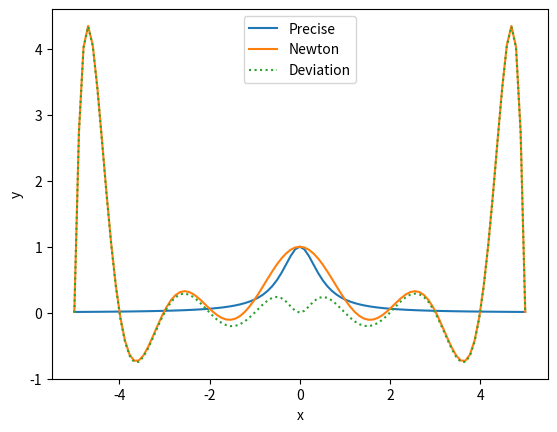

The matplotlib source for this figure: (Note: this script raises an exception after producing the figure.)
import numpy as np
from math import *
import matplotlib.pyplot as plt

def func(x):
    return 1/(1+4*x*x)

def newton_interpolation(node_x, node_y):
    #判断输入合法性
    if len(node_x) != len(node_y):
        print('newton_interpolation: SIZE ERROR!')
        return
    
    times=len(node_x)-1
    #计算差商表
    coeff = np.zeros((times+1,times+1))
    for j in range(times+1):
        coeff[j][0]=node_y[j]
    for i in range(1,times+1):
        for j in range(1,i+1):
            coeff[i][j]=(coeff[i][j-1]-coeff[i-1][j-1])/(node_x[i]-node_x[i-j])

    return np.diagonal(coeff)   #返回系数
    

#定义用于整理字符串公式中符号的函数
def sym(x):
    if x >= 0:
        return '+'
    return ''
def symr(x):
    if x >= 0:
        return '-'
    return '+'


#以字符串形式输出并返回插值公式
def newton_poly(coeff,node_x):
    poly = str(coeff[0])
    for i in range(1,len(coeff)):
        poly = poly + sym(coeff[i]) + str(coeff[i])
        for j in range(i):
            poly = poly + '*(x' + symr(node_x[j]) + str(node_x[j]).replace('-','') +')'
    print('p(x) = ' + poly) 
    return(poly)



nodex=np.linspace(-5,5,11)      #创建节点#指定节点个数
nodey=func(nodex)               

coeff=newton_interpolation(nodex,nodey)      #计算系数
p = newton_poly(coeff,nodex)                    #输出并储存字符串


result = np.zeros((4,99))
result[0] = np.linspace(-5,5,99)    #均匀插入节点
result[1] = func(result[0])         #计算准确值
x = result[0]
result[2] = eval(p)                 #将字符串转为可执行代码并计算
result[3] = result[2]-result[1]     #计算误差


#绘制图像
plt.figure()
plt.plot(result[0],result[1], label='Precise')
plt.plot(result[0],result[2], label='Newton')
plt.plot(result[0],result[3], label='Deviation', linestyle=':')
plt.legend()
plt.xlabel('x')
plt.ylabel('y')
plt.savefig(f'Interpolation//Output//Result_Q1_{len(nodex)-1}.png', dpi=400)
plt.show()